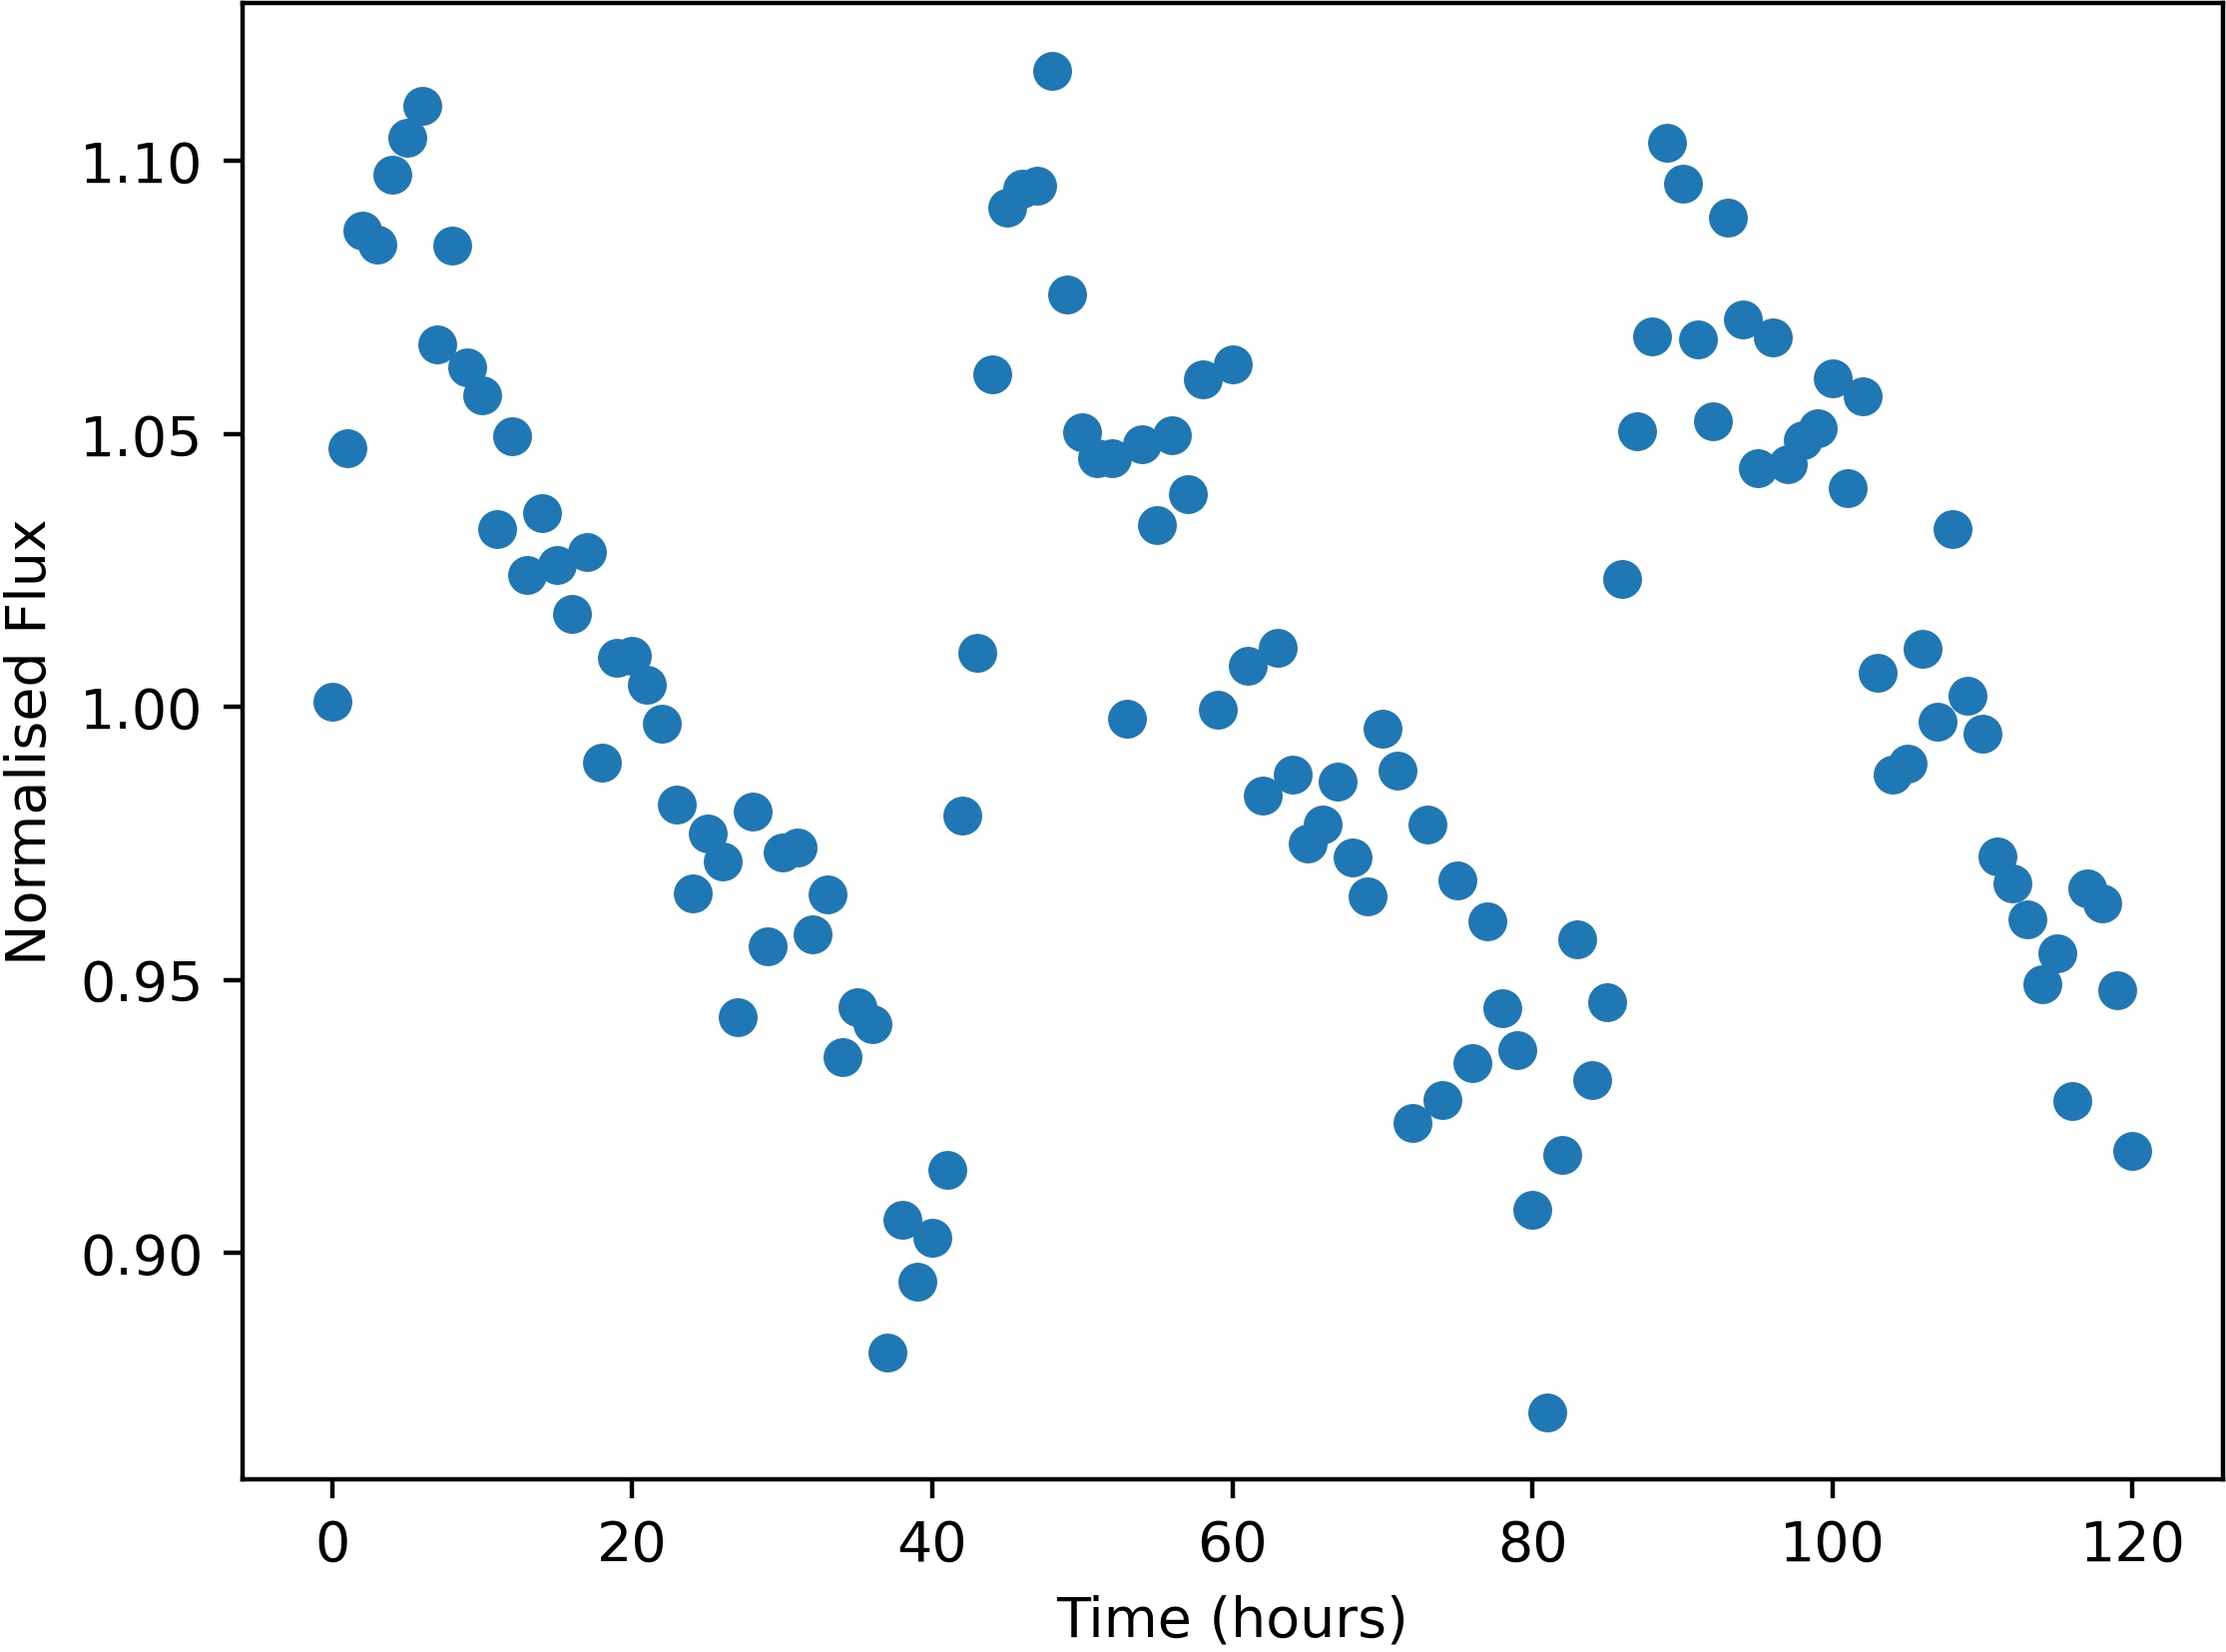

Values plotted in this chart, from the file beside it:
Time, NormalisedFlux
0.0, 1.001
1.0, 1.047
2.0, 1.087
3.0, 1.085
4.0, 1.098
5.0, 1.104
6.0, 1.11
7.0, 1.066
8.0, 1.084
9.0, 1.062
10.0, 1.057
11.0, 1.033
12.0, 1.05
13.0, 1.024
14.0, 1.036
15.0, 1.026
16.0, 1.017
17.0, 1.028
18.0, 0.9897
19.0, 1.009
20.0, 1.009
21.0, 1.004
22.0, 0.9969
23.0, 0.9821
24.0, 0.9658
25.0, 0.9767
26.0, 0.9716
27.0, 0.9431
28.0, 0.9809
29.0, 0.9561
30.0, 0.9732
31.0, 0.9743
32.0, 0.9584
33.0, 0.9657
34.0, 0.9358
35.0, 0.9449
36.0, 0.9419
37.0, 0.8817
38.0, 0.906
39.0, 0.8947
40.0, 0.9028
41.0, 0.9152
42.0, 0.9802
43.0, 1.01
44.0, 1.061
45.0, 1.092
46.0, 1.095
47.0, 1.095
48.0, 1.117
49.0, 1.076
50.0, 1.05
51.0, 1.046
52.0, 1.046
53.0, 0.9977
54.0, 1.048
55.0, 1.033
56.0, 1.05
57.0, 1.039
58.0, 1.06
59.0, 0.9996
... 61 more rows
